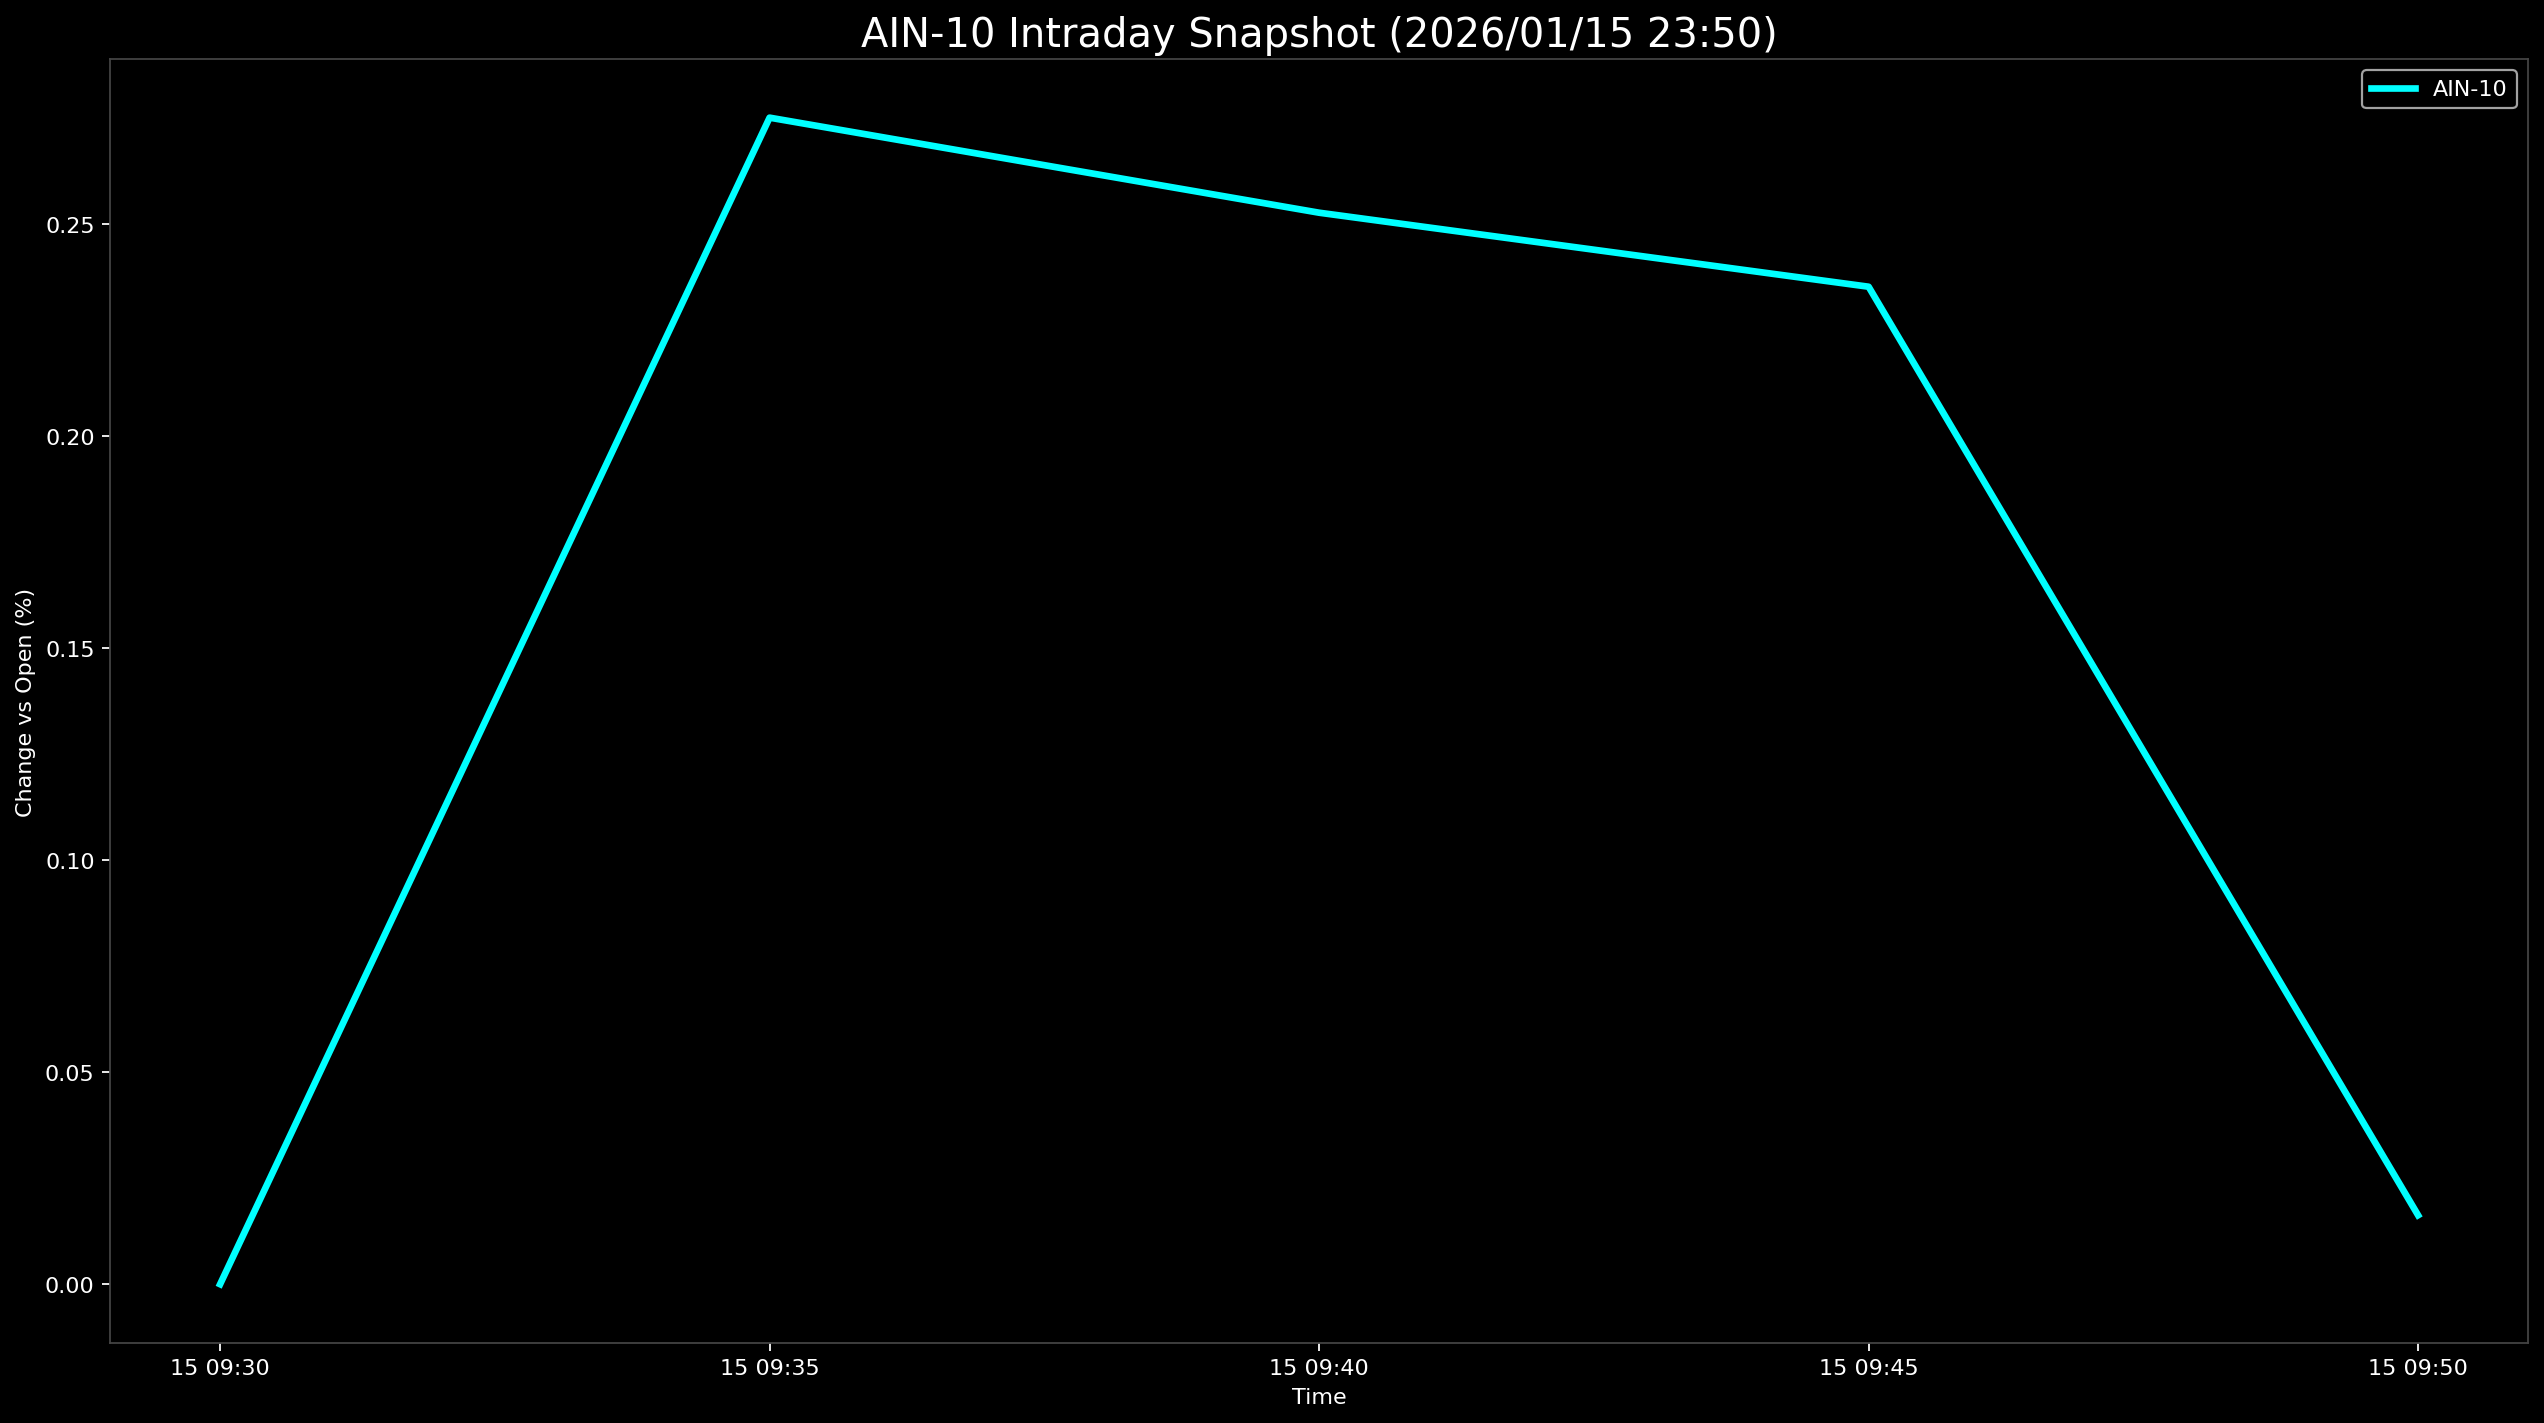

The file beside this chart, header and first rows:
Datetime, AIN-10
2026-01-15 09:30:00, 0.0
2026-01-15 09:35:00, 0.2751
2026-01-15 09:40:00, 0.2527
2026-01-15 09:45:00, 0.2353
2026-01-15 09:50:00, 0.01627
